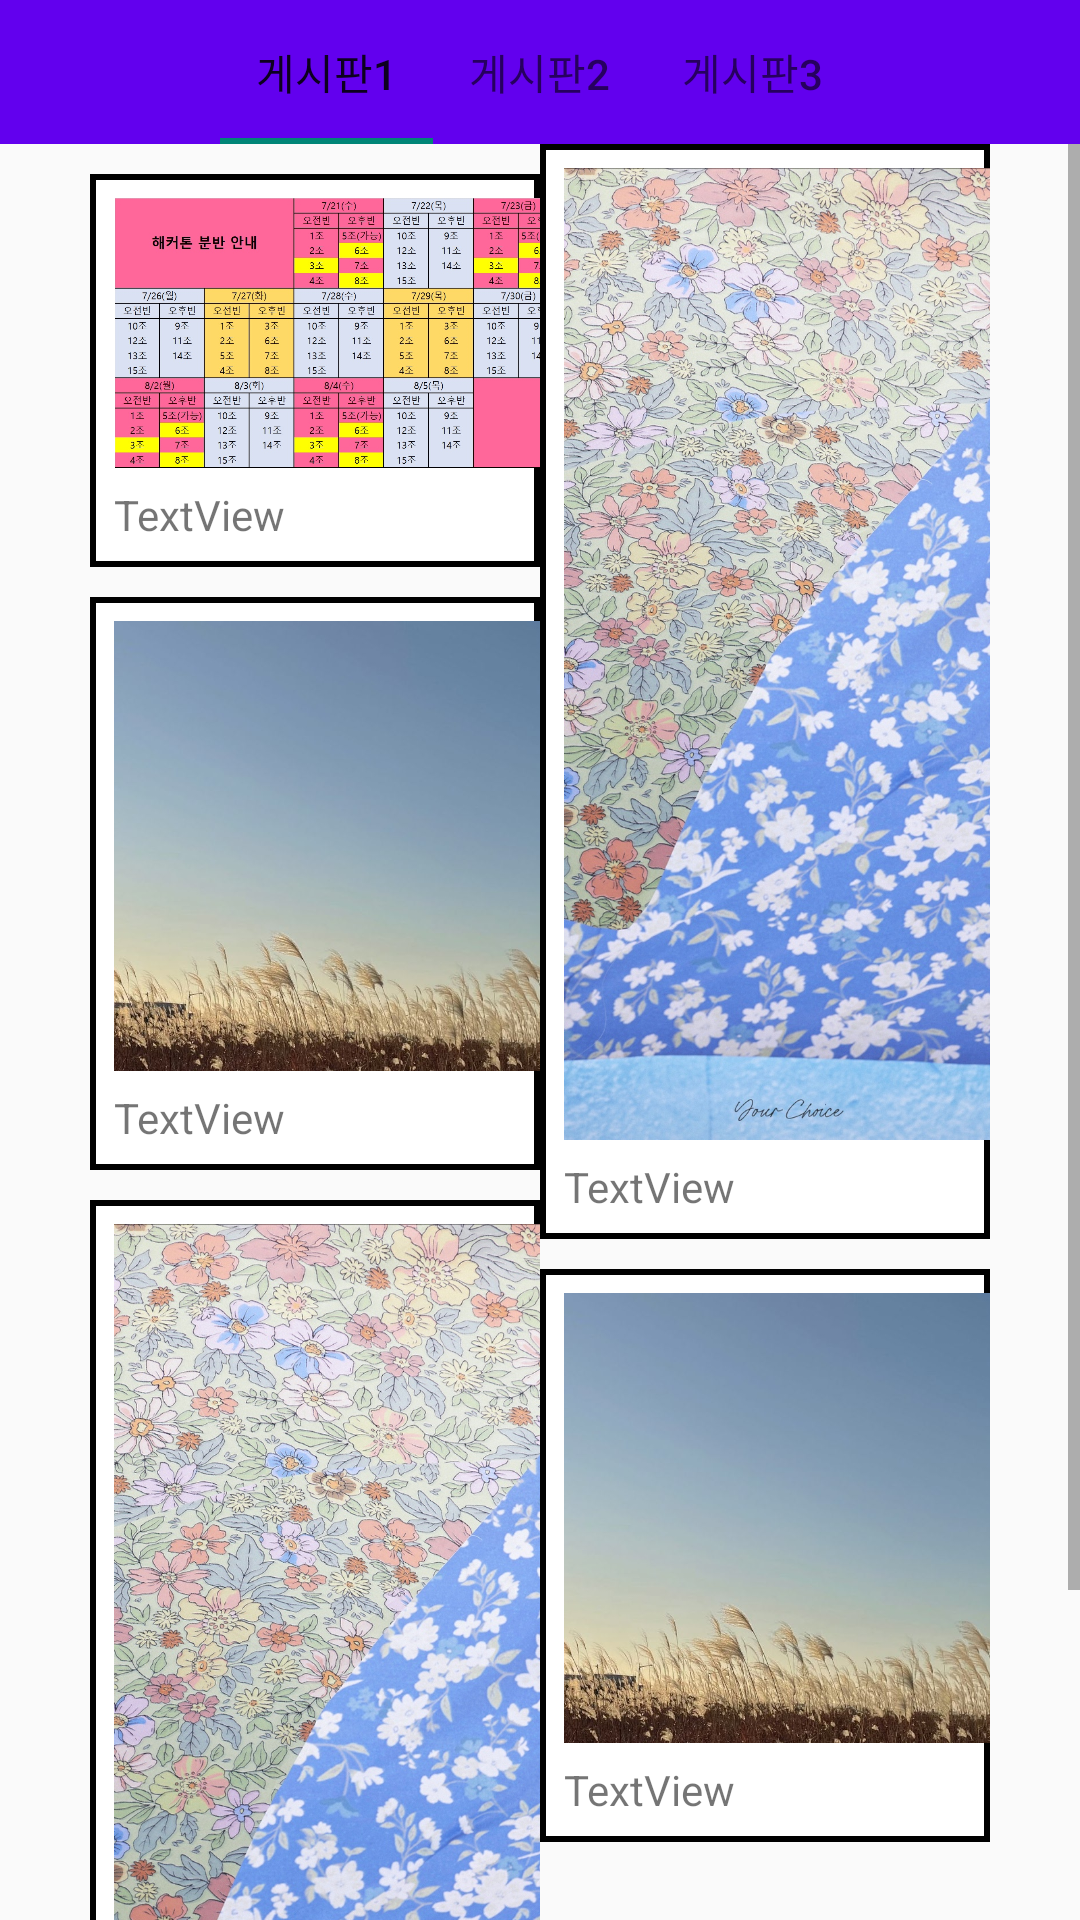

This screen was rendered from an Android layout file. Write that file and the resources it references.
<!-- AndroidManifest.xml: application theme Theme.Woddy -->
<!-- res/layout/activity_album_board.xml -->
<?xml version="1.0" encoding="utf-8"?>
<LinearLayout xmlns:android="http://schemas.android.com/apk/res/android"
    xmlns:app="http://schemas.android.com/apk/res-auto"
    xmlns:tools="http://schemas.android.com/tools"
    android:layout_width="match_parent"
    android:layout_height="match_parent"
    android:fillViewport="true"
    android:orientation="vertical"
    tools:context=".AlbumBoard">

    <com.google.android.material.tabs.TabLayout
        android:id="@+id/tabs"
        android:layout_width="match_parent"
        android:layout_height="wrap_content"
        app:tabGravity="start"
        android:background="?attr/colorPrimary">

        <com.google.android.material.tabs.TabItem
            android:id="@+id/tabItem"
            android:layout_width="wrap_content"
            android:layout_height="wrap_content"
            android:text="게시판1" />

        <com.google.android.material.tabs.TabItem
            android:id="@+id/tabItem2"
            android:layout_width="wrap_content"
            android:layout_height="wrap_content"
            android:text="게시판2" />

        <com.google.android.material.tabs.TabItem
            android:id="@+id/tabItem3"
            android:layout_width="wrap_content"
            android:layout_height="wrap_content"
            android:text="게시판3" />
    </com.google.android.material.tabs.TabLayout>

    
    <ScrollView
        android:id="@+id/scrollview"
        android:layout_width="match_parent"
        android:layout_height="match_parent">

        
        <LinearLayout
            android:id="@+id/all"
            android:layout_width="match_parent"
            android:layout_height="match_parent"
            android:orientation="horizontal">

            
            <LinearLayout
                android:id="@+id/left"
                android:layout_width="wrap_content"
                android:layout_height="match_parent"
                android:layout_weight="1"
                android:orientation="vertical">

                <LinearLayout
                    android:id="@+id/layout1"
                    android:layout_width="wrap_content"
                    android:layout_height="wrap_content"
                    android:layout_marginLeft="30dp"
                    android:layout_marginTop="10dp"
                    android:layout_marginBottom="10dp"
                    android:background="@drawable/edge"
                    android:onClick="@{()->AlbumBoard.onClick()}"
                    android:orientation="vertical">


                    <ImageView
                        android:id="@+id/imageView1"
                        android:layout_width="150dp"
                        android:layout_height="wrap_content"
                        android:layout_marginLeft="8dp"
                        android:layout_marginTop="8dp"
                        android:layout_marginRight="8dp"
                        android:layout_marginBottom="3dp"
                        android:adjustViewBounds="true"
                        android:scaleType="fitCenter"
                        android:src="@drawable/i3" />

                    <TextView
                        android:id="@+id/textView"
                        android:layout_width="match_parent"
                        android:layout_height="wrap_content"
                        android:layout_marginLeft="8dp"
                        android:layout_marginTop="3dp"
                        android:layout_marginRight="8dp"
                        android:layout_marginBottom="8dp"
                        android:singleLine="true"
                        android:text="TextView" />

                </LinearLayout>


                <LinearLayout
                    android:id="@+id/layout3"
                    android:layout_width="wrap_content"
                    android:layout_height="wrap_content"
                    android:layout_marginLeft="30dp"
                    android:layout_marginBottom="10dp"
                    android:background="@drawable/edge"
                    android:orientation="vertical">


                    <ImageView
                        android:id="@+id/imageView3"
                        android:layout_width="150dp"
                        android:layout_height="wrap_content"
                        android:layout_marginLeft="8dp"
                        android:layout_marginTop="8dp"
                        android:layout_marginRight="8dp"
                        android:layout_marginBottom="3dp"
                        android:adjustViewBounds="true"
                        android:scaleType="fitCenter"
                        android:src="@drawable/i2" />

                    <TextView
                        android:id="@+id/textView3"
                        android:layout_width="match_parent"
                        android:layout_height="wrap_content"
                        android:layout_marginLeft="8dp"
                        android:layout_marginTop="3dp"
                        android:layout_marginRight="8dp"
                        android:layout_marginBottom="8dp"
                        android:singleLine="true"
                        android:text="TextView" />

                </LinearLayout>

                <LinearLayout
                    android:id="@+id/layout5"
                    android:layout_width="wrap_content"
                    android:layout_height="wrap_content"
                    android:layout_marginLeft="30dp"
                    android:layout_marginBottom="10dp"
                    android:background="@drawable/edge"
                    android:orientation="vertical">


                    <ImageView
                        android:id="@+id/imageView5"
                        android:layout_width="150dp"
                        android:layout_height="wrap_content"
                        android:layout_marginLeft="8dp"
                        android:layout_marginTop="8dp"
                        android:layout_marginRight="8dp"
                        android:layout_marginBottom="3dp"
                        android:adjustViewBounds="true"
                        android:scaleType="fitCenter"
                        android:src="@drawable/i6" />

                    <TextView
                        android:id="@+id/textView5"
                        android:layout_width="match_parent"
                        android:layout_height="wrap_content"
                        android:layout_marginLeft="8dp"
                        android:layout_marginTop="3dp"
                        android:layout_marginRight="8dp"
                        android:layout_marginBottom="8dp"
                        android:singleLine="true"
                        android:text="TextView" />

                </LinearLayout>

            </LinearLayout>

            
            <LinearLayout
                android:id="@+id/right"
                android:layout_width="wrap_content"
                android:layout_height="match_parent"
                android:layout_weight="1"
                android:orientation="vertical">

                <LinearLayout
                    android:id="@+id/layout2"
                    android:layout_width="wrap_content"
                    android:layout_height="wrap_content"
                    android:layout_gravity="right"
                    android:layout_marginRight="30dp"
                    android:layout_marginBottom="10dp"
                    android:background="@drawable/edge"
                    android:orientation="vertical">


                    <ImageView
                        android:id="@+id/imageView2"
                        android:layout_width="150dp"
                        android:layout_height="wrap_content"
                        android:layout_marginLeft="8dp"
                        android:layout_marginTop="8dp"
                        android:layout_marginRight="8dp"
                        android:layout_marginBottom="3dp"
                        android:adjustViewBounds="true"
                        android:scaleType="fitCenter"
                        android:src="@drawable/i6" />

                    <TextView
                        android:id="@+id/textView2"
                        android:layout_width="match_parent"
                        android:layout_height="wrap_content"
                        android:layout_marginLeft="8dp"
                        android:layout_marginTop="3dp"
                        android:layout_marginRight="8dp"
                        android:layout_marginBottom="8dp"
                        android:singleLine="true"
                        android:text="TextView" />

                </LinearLayout>

                <LinearLayout
                    android:id="@+id/layout4"
                    android:layout_width="wrap_content"
                    android:layout_height="wrap_content"
                    android:layout_gravity="right"
                    android:layout_marginRight="30dp"
                    android:layout_marginBottom="10dp"
                    android:background="@drawable/edge"
                    android:orientation="vertical">


                    <ImageView
                        android:id="@+id/imageView4"
                        android:layout_width="150dp"
                        android:layout_height="wrap_content"
                        android:layout_marginLeft="8dp"
                        android:layout_marginTop="8dp"
                        android:layout_marginRight="8dp"
                        android:layout_marginBottom="3dp"
                        android:adjustViewBounds="true"
                        android:scaleType="fitCenter"
                        android:src="@drawable/i2" />

                    <TextView
                        android:id="@+id/textView4"
                        android:layout_width="match_parent"
                        android:layout_height="wrap_content"
                        android:layout_marginLeft="8dp"
                        android:layout_marginTop="3dp"
                        android:layout_marginRight="8dp"
                        android:layout_marginBottom="8dp"
                        android:singleLine="true"
                        android:text="TextView" />

                </LinearLayout>

            </LinearLayout>

        </LinearLayout>

    </ScrollView>


    <LinearLayout
        android:layout_width="match_parent"
        android:layout_height="wrap_content"
        android:layout_gravity="bottom"
        android:orientation="horizontal">

        <Button
            android:id="@+id/writebtn"
            android:layout_width="wrap_content"
            android:layout_height="wrap_content"
            android:layout_gravity="center"
            android:layout_margin="10dp"
            android:text="게시글 작성" />

    </LinearLayout>

</LinearLayout>
<!-- resources referenced by this layout -->
<resources>
  <!-- drawable edge (drawable) -->
  <?xml version="1.0" encoding="utf-8"?>
  <selector xmlns:android="http://schemas.android.com/apk/res/android">
  
      <item
          android:start="2dp"
          android:end="2dp"
          android:top="2dp"
          android:bottom="2dp">
          <shape android:shape="rectangle">
              <stroke android:width="2dp"
                  android:color="#000000"/>
              <solid android:color="#ffffff"/>
          </shape>
      </item>
  
  </selector>
  <!-- drawable i2: jpg bitmap (drawable, 65761 bytes) -->
  <!-- drawable i3: jpg bitmap (drawable, 236140 bytes) -->
  <!-- drawable i6: jpg bitmap (drawable, 542846 bytes) -->
  <style name="Theme.Woddy" parent="Theme.AppCompat.Light">
          
          <item name="colorPrimary">@color/purple_500</item>
          <item name="colorPrimaryVariant">@color/purple_700</item>
          <item name="colorOnPrimary">@color/white</item>
          
          <item name="colorSecondary">@color/teal_200</item>
          <item name="colorSecondaryVariant">@color/teal_700</item>
          <item name="colorOnSecondary">@color/black</item>
          
          <item name="android:statusBarColor" tools:targetApi="l">?attr/colorPrimaryVariant</item>
          
      </style>
  <!-- not gathered from this repository: default colours our renderer supplied (Android Studio template values) -->
  <color name="purple_500">#FF6200EE</color>
  <color name="purple_700">#FF3700B3</color>
  <color name="teal_200">#FF03DAC5</color>
  <color name="teal_700">#FF018786</color>
  <color name="black">#FF000000</color>
  <color name="white">#FFFFFFFF</color>
</resources>
